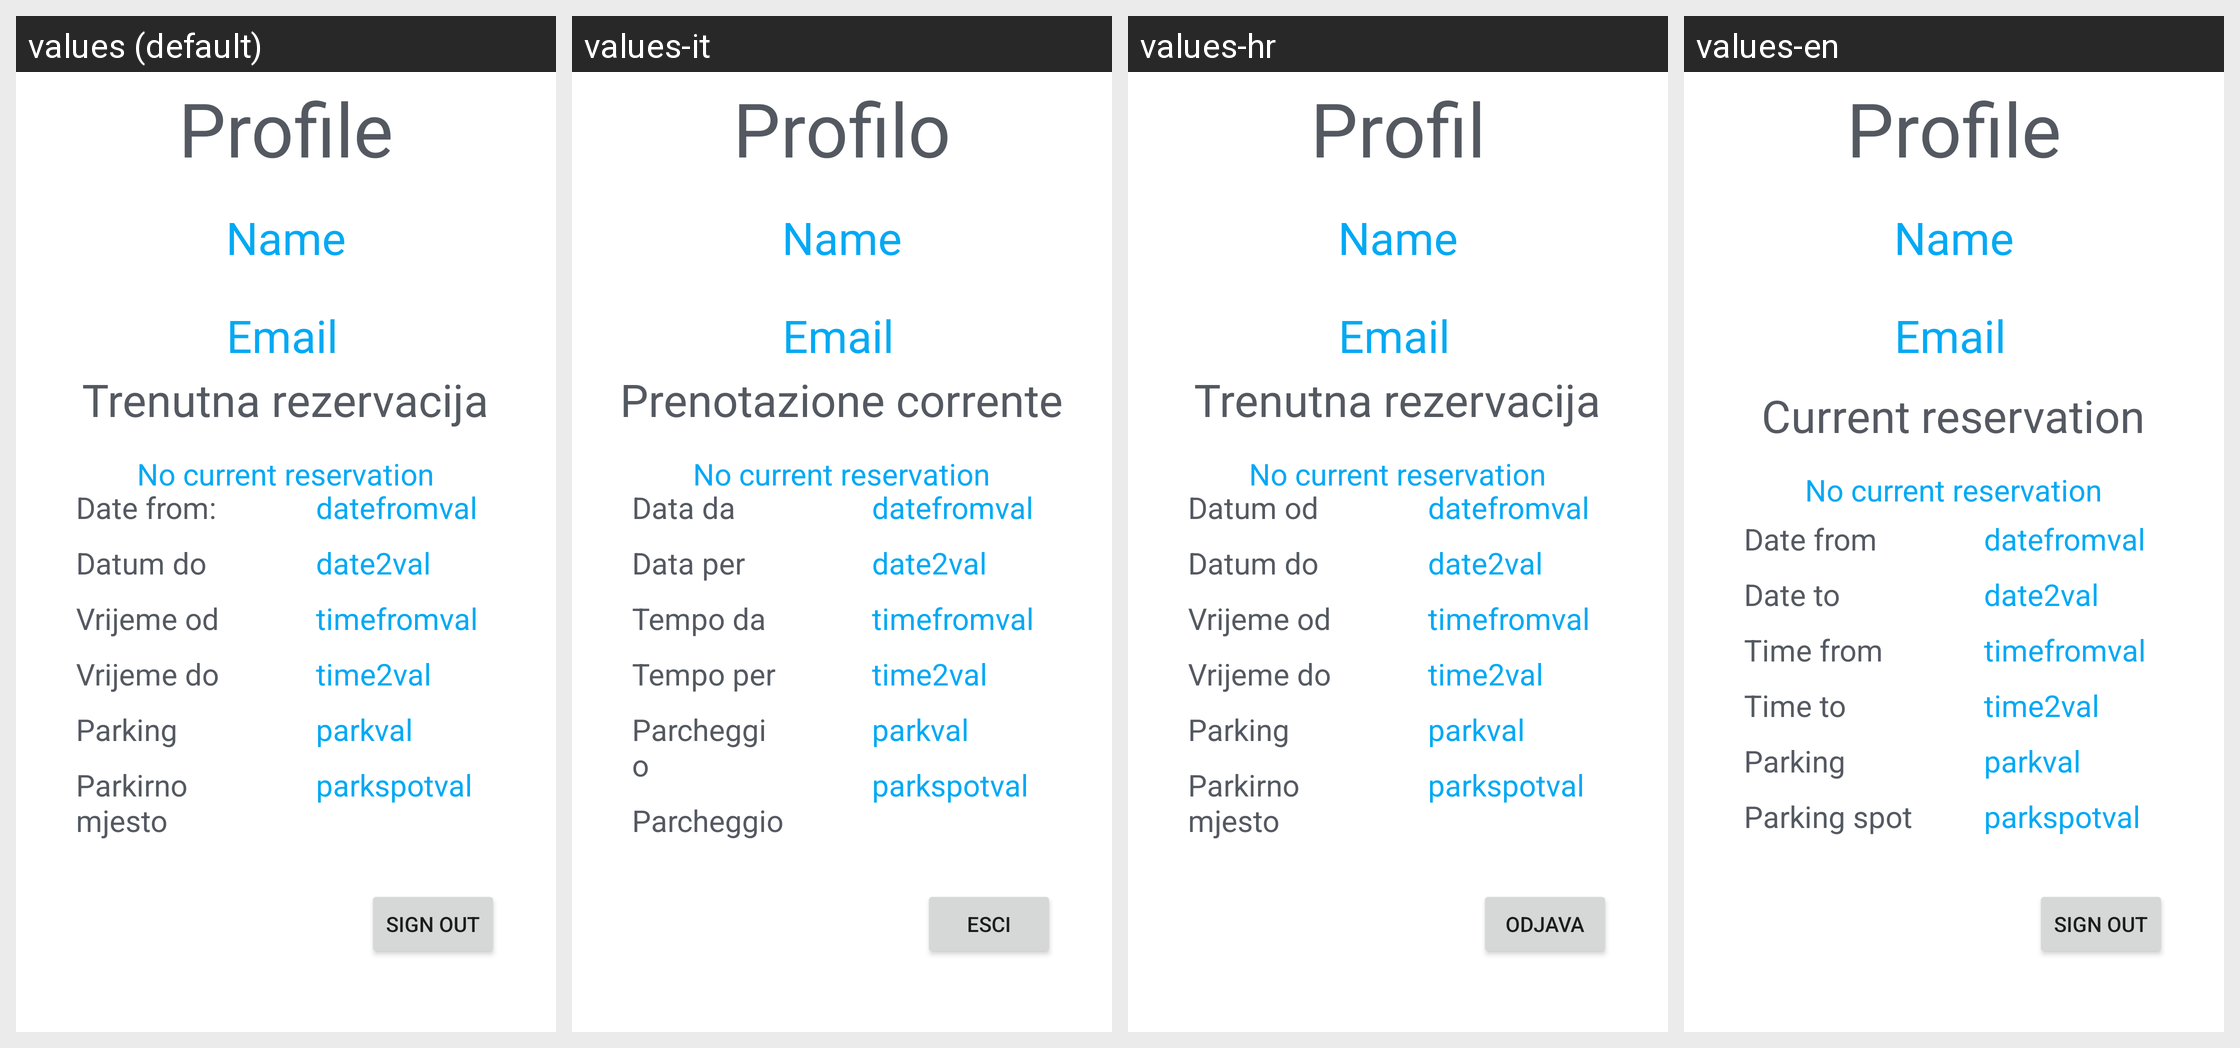

The same Android screen rendered under several of its app's locales, left to right. List the strings drawn on it with the default value and each locale's translation.
Android screen res/layout/fragment_profile.xml rendered under 4 locales, left to right: values (default), values-it, values-hr, values-en. Device: Nexus 5 (rendered at 1080×1920; each locale shown at half size, 540×960, under a caption strip naming it); theme AppTheme.
Other locales in the repository, not shown: values-de, values-fr, values-ja.
Strings drawn on this screen, with the default value and each locale's value (text and hints the layout hard-codes, and strings that could not be matched under every locale, appear in the picture but are not listed):

current_reservation
  values: Trenutna rezervacija
  values-it: Prenotazione corrente
  values-hr: Trenutna rezervacija
  values-en: Current reservation

date_to
  values: Datum do
  values-it: Data per
  values-hr: Datum do
  values-en: Date to

time_from
  values: Vrijeme od
  values-it: Tempo da
  values-hr: Vrijeme od
  values-en: Time from

time_to
  values: Vrijeme do
  values-it: Tempo per
  values-hr: Vrijeme do
  values-en: Time to

parking
  values: Parking
  values-it: Parcheggio
  values-hr: Parking
  values-en: Parking

parking_spot
  values: Parkirno mjesto
  values-it: Parcheggio
  values-hr: Parkirno mjesto
  values-en: Parking spot
